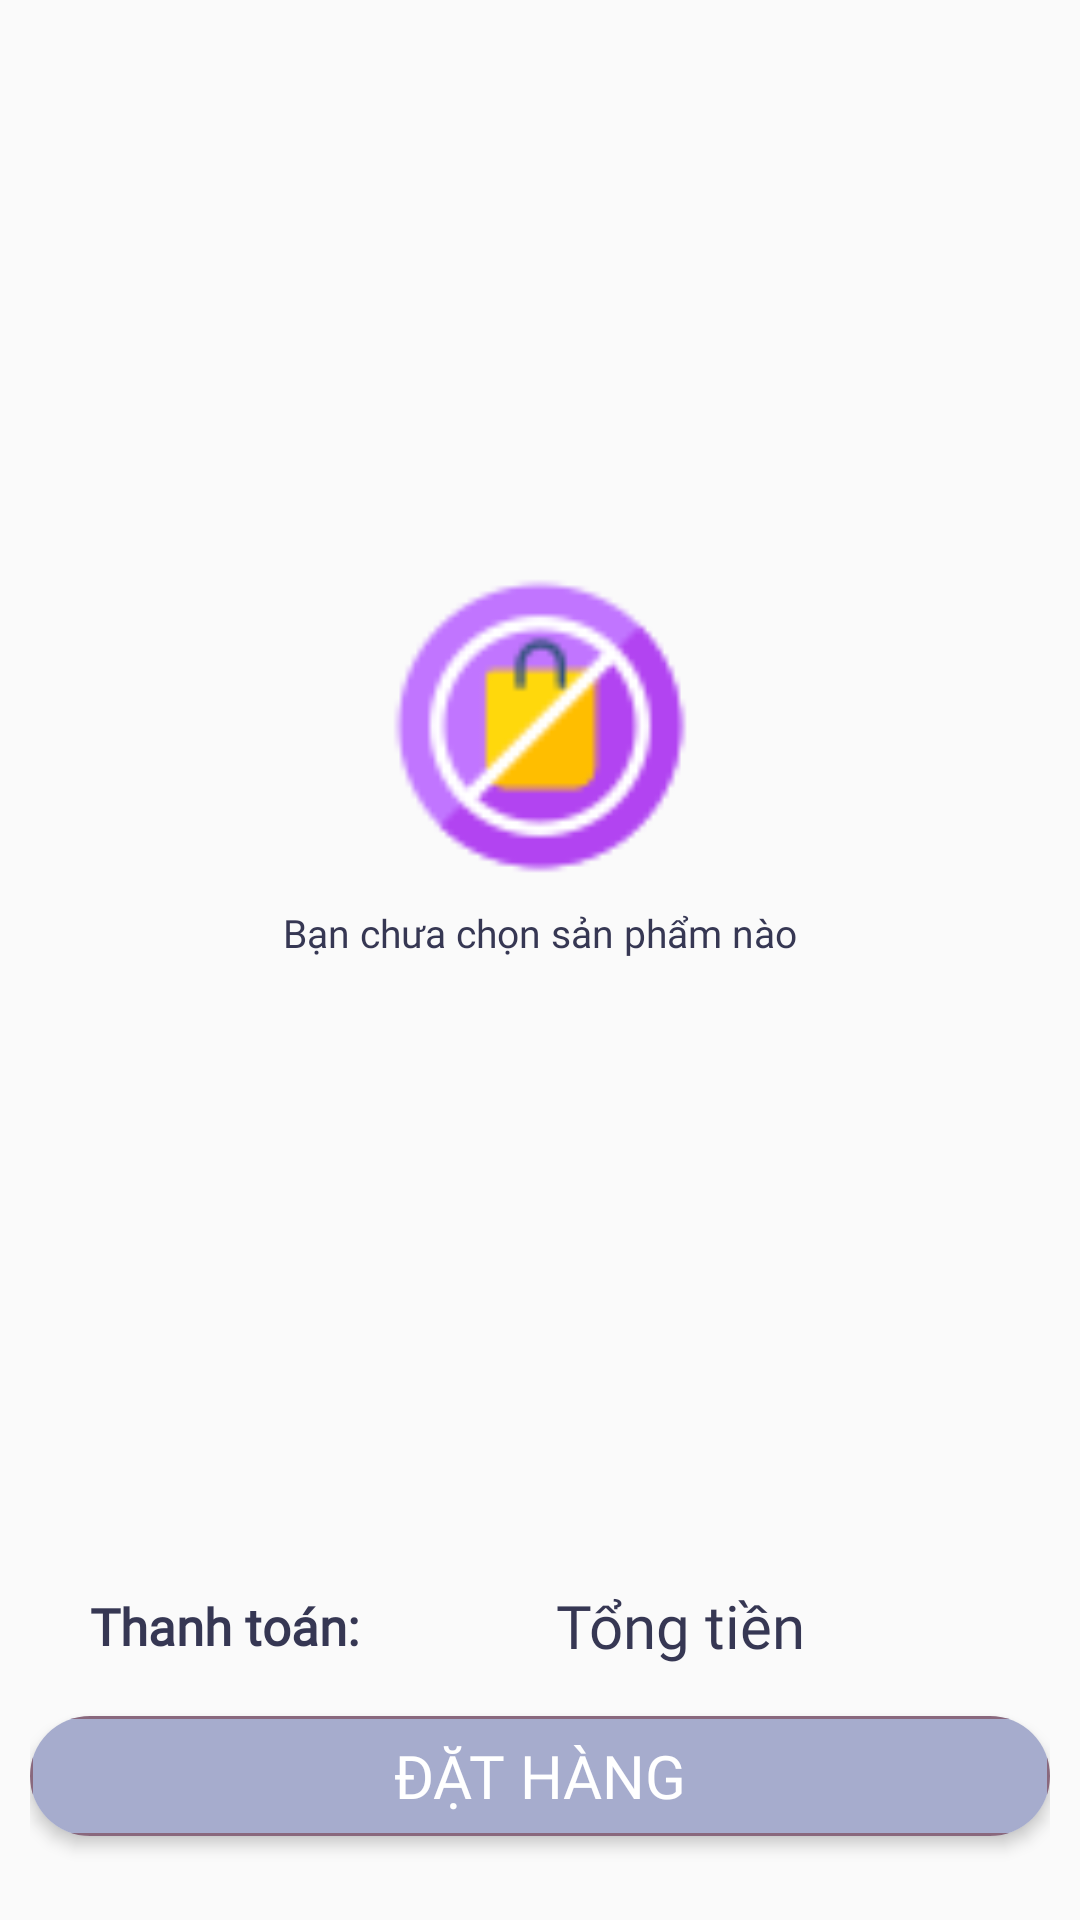

The Android layout XML behind this screen, and the referenced resources:
<!-- AndroidManifest.xml: application theme Theme.Book_Market -->
<!-- res/layout/fragment_g_io_hang.xml -->
<?xml version="1.0" encoding="utf-8"?>
<RelativeLayout xmlns:android="http://schemas.android.com/apk/res/android"
    android:layout_width="match_parent"
    android:layout_height="match_parent"
    xmlns:app="http://schemas.android.com/apk/res-auto"
    android:layout_margin="5dp">

    <LinearLayout
        android:weightSum="5"
        android:orientation="vertical"
        android:layout_width="match_parent"
        android:layout_height="match_parent"
        >

        <RelativeLayout
            android:layout_width="match_parent"
            android:layout_height="0dp"
            android:layout_weight="4"
            >

            <LinearLayout
                android:gravity="center"
                android:orientation="vertical"
                android:id="@+id/linear_giohangtrong"
                android:layout_width="match_parent"
                android:layout_height="match_parent"
                >
                <ImageView
                    android:src="@drawable/noshoping"
                    android:layout_width="100dp"
                    android:layout_height="100dp"
                    />
                <TextView
                    android:fontFamily="@font/fonttieuderegular"
                    android:layout_marginTop="10dp"
                    android:textSize="13sp"
                    android:text="Bạn chưa chọn sản phẩm nào"
                    android:layout_width="wrap_content"
                    android:layout_height="wrap_content"
                    android:textColor="@color/colortextChu"
                    />
            </LinearLayout>

            <androidx.recyclerview.widget.RecyclerView
                android:id="@+id/recyclerGioHang"
                android:scrollbars="none"
                android:layout_width="match_parent"
                android:layout_height="match_parent"
                />
        </RelativeLayout>

        <LinearLayout
            android:padding="10dp"
            android:orientation="vertical"
            android:layout_weight="1"
            android:layout_width="match_parent"
            android:layout_height="0dp"
            >

            <LinearLayout
                android:gravity="center"
                android:weightSum="2"
                android:layout_width="match_parent"
                android:layout_height="40dp"
                >

                <TextView
                    android:fontFamily="@font/fonttieudeextrabold"
                    android:layout_weight="1"
                    android:layout_marginLeft="20dp"
                    android:textStyle="bold"
                    android:textSize="17dp"
                    android:text="Thanh toán: "
                    android:layout_width="wrap_content"
                    android:layout_height="wrap_content"
                    android:textColor="@color/colortextChu"
                    />

                <TextView
                    android:fontFamily="@font/open_sans_bold"
                    android:id="@+id/tv_tongtien"
                    android:layout_weight="1"
                    android:layout_marginRight="20dp"
                    android:textSize="20dp"
                    android:text="Tổng tiền"
                    android:textColor="@color/colortextChu"
                    android:layout_width="wrap_content"
                    android:layout_height="wrap_content"
                    />

            </LinearLayout>

            <androidx.cardview.widget.CardView
                android:layout_marginTop="10dp"
                android:layout_width="match_parent"
                android:layout_height="wrap_content"
                app:cardCornerRadius="20dp"
                app:cardElevation="3dp"
                >
                <TextView
                    android:gravity="center"
                    android:background="@drawable/btn_dn"
                    android:id="@+id/btn_dathang"
                    android:textSize="20sp"
                    android:padding="5dp"
                    android:fontFamily="@font/fonttieudeextrabold"
                    android:textColor="#ffff"
                    android:layout_width="match_parent"
                    android:layout_height="40dp"
                    android:text="ĐẶT HÀNG"
                    />
            </androidx.cardview.widget.CardView>

        </LinearLayout>

    </LinearLayout>

</RelativeLayout>
<!-- resources referenced by this layout -->
<resources>
  <color name="colortextChu">#363753</color>
  <!-- drawable btn_dn (drawable) -->
  <?xml version="1.0" encoding="utf-8"?>
  <shape xmlns:android="http://schemas.android.com/apk/res/android">
      <corners android:radius="5dp"
          />
      <solid android:color="#A6ACCD"
          />
      <stroke android:width="1dp"
          android:color="@color/imaginary_mauve"
          />
      <size android:width="180dp"
          android:height="48dp"
          />
  
  
  </shape>
  <!-- drawable noshoping: png bitmap (drawable, 2160 bytes) -->
  <style name="Theme.Book_Market" parent="Base.Theme.Book_Market" />
  <color name="imaginary_mauve">#89687D</color>
  <style name="Base.Theme.Book_Market" parent="Theme.AppCompat.DayNight.NoActionBar">
          
          
      </style>
</resources>
